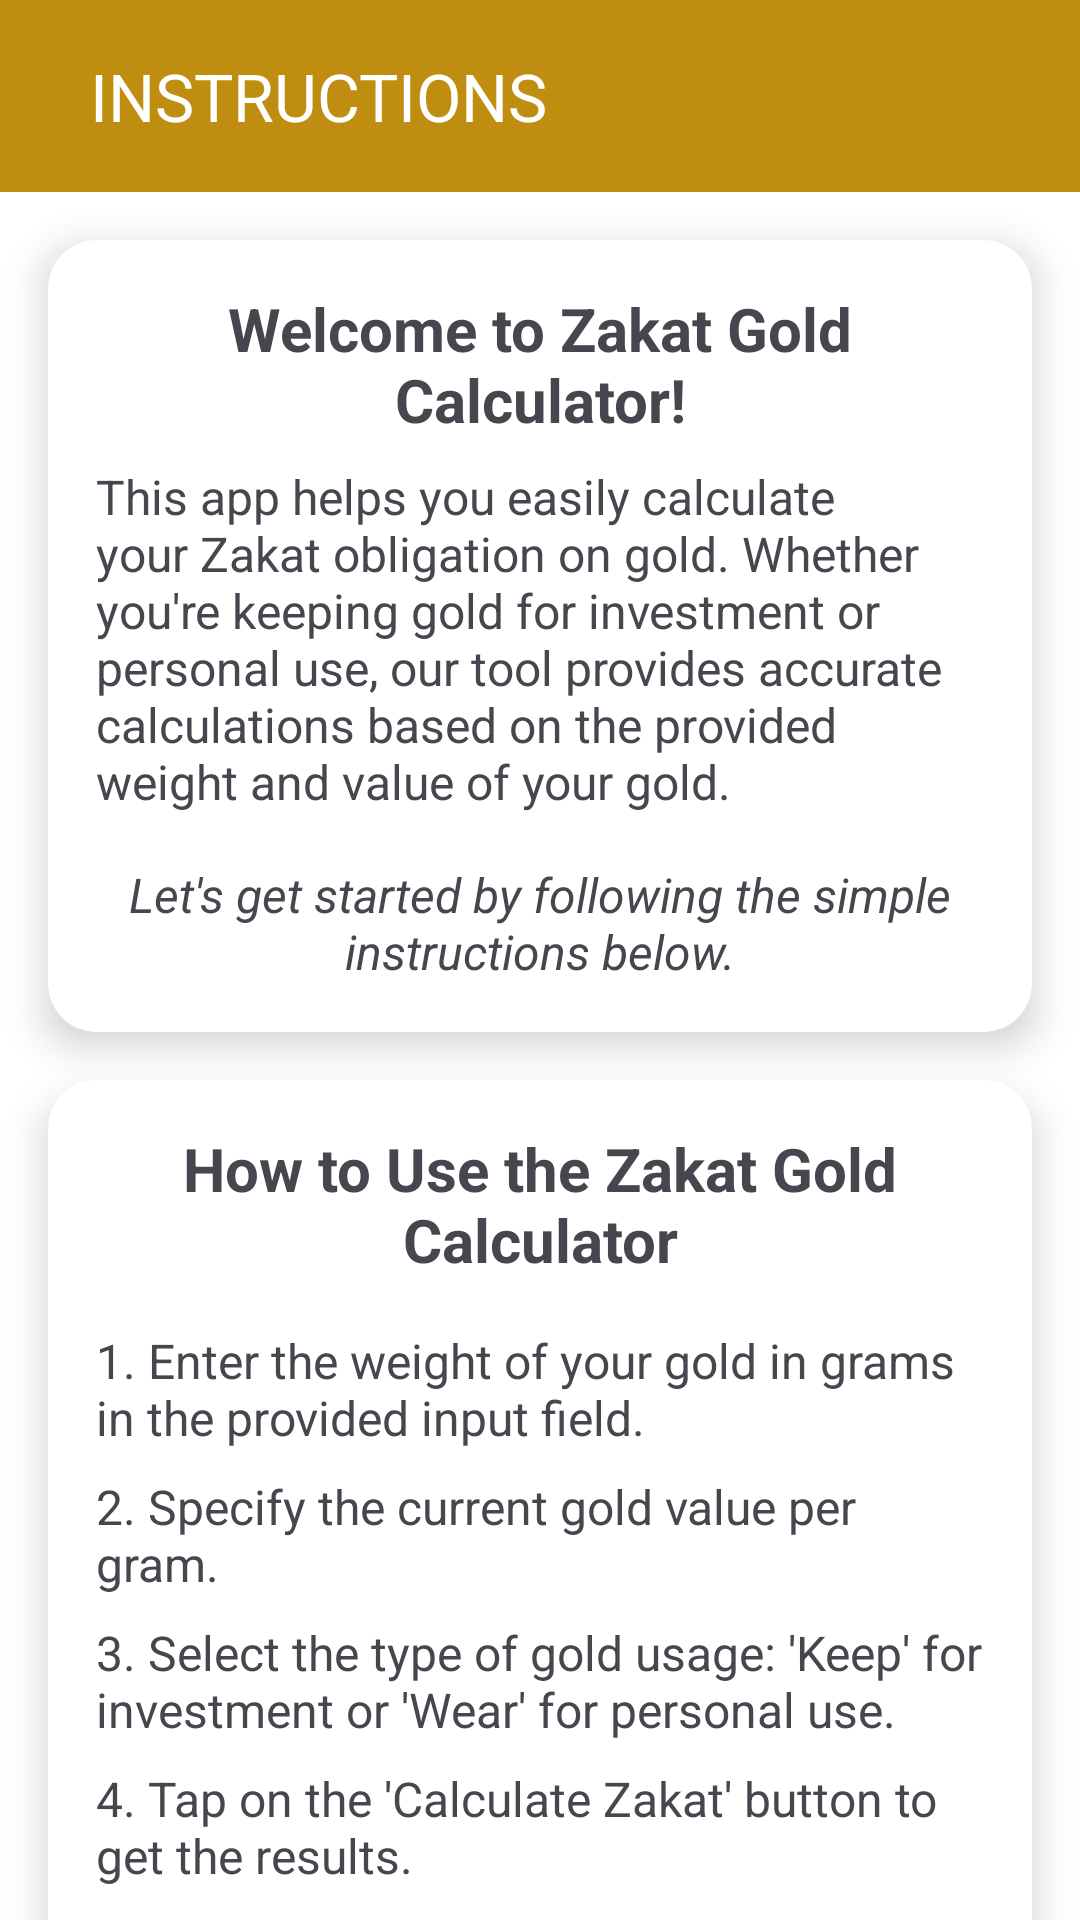

Produce the Android XML layout that renders to this screen, including the resource entries it uses.
<!-- AndroidManifest.xml: application theme Theme.ZakatCalculator -->
<!-- res/layout/activity_instruction.xml -->
<androidx.constraintlayout.widget.ConstraintLayout xmlns:android="http://schemas.android.com/apk/res/android"
    xmlns:app="http://schemas.android.com/apk/res-auto"
    android:layout_width="match_parent"
    android:layout_height="match_parent"
    xmlns:tools="http://schemas.android.com/tools"
    android:background="@drawable/bg2_main"
    tools:context=".InstructionActivity">

    
    <androidx.appcompat.widget.Toolbar
        android:id="@+id/my_toolbar"
        android:layout_width="match_parent"
        android:layout_height="wrap_content"
        android:background="#BF8D0F"
        android:theme="@style/ThemeOverlay.AppCompat.Dark.ActionBar"
        app:layout_constraintTop_toTopOf="parent"
        app:popupTheme="@style/PopupMenuStyle"
        app:title="INSTRUCTIONS"
        app:titleMarginStart="30dp"
        tools:layout_editor_absoluteX="-107dp" />

    
    <androidx.cardview.widget.CardView
        android:id="@+id/cardIntroBox"
        android:layout_width="0dp"
        android:layout_height="wrap_content"
        app:cardCornerRadius="16dp"
        app:cardElevation="8dp"
        android:layout_marginTop="16dp"
        android:layout_marginStart="16dp"
        android:layout_marginEnd="16dp"
        app:layout_constraintTop_toBottomOf="@id/my_toolbar"
        app:layout_constraintStart_toStartOf="parent"
        app:layout_constraintEnd_toEndOf="parent">

        <LinearLayout
            android:layout_width="match_parent"
            android:layout_height="wrap_content"
            android:orientation="vertical"
            android:padding="16dp">

            <TextView
                android:id="@+id/tvIntroTitle"
                android:layout_width="match_parent"
                android:layout_height="wrap_content"
                android:text="Welcome to Zakat Gold Calculator!"
                android:textSize="20sp"
                android:textStyle="bold"
                android:gravity="center"
                android:layout_marginBottom="8dp" />

            <TextView
                android:id="@+id/tvIntroContent"
                android:layout_width="match_parent"
                android:layout_height="wrap_content"
                android:text="This app helps you easily calculate your Zakat obligation on gold. Whether you're keeping gold for investment or personal use, our tool provides accurate calculations based on the provided weight and value of your gold."
                android:textSize="16sp"
                android:layout_marginBottom="8dp" />

            <TextView
                android:id="@+id/tvIntroPurpose"
                android:layout_width="match_parent"
                android:layout_height="wrap_content"
                android:text="Let's get started by following the simple instructions below."
                android:textSize="16sp"
                android:textStyle="italic"
                android:gravity="center"
                android:layout_marginTop="8dp" />
        </LinearLayout>
    </androidx.cardview.widget.CardView>

    
    <androidx.cardview.widget.CardView
        android:id="@+id/cardInstructionsBox"
        android:layout_width="0dp"
        android:layout_height="wrap_content"
        app:cardCornerRadius="16dp"
        app:cardElevation="8dp"
        android:layout_marginTop="16dp"
        android:layout_marginStart="16dp"
        android:layout_marginEnd="16dp"
        app:layout_constraintTop_toBottomOf="@id/cardIntroBox"
        app:layout_constraintStart_toStartOf="parent"
        app:layout_constraintEnd_toEndOf="parent">

        <LinearLayout
            android:layout_width="match_parent"
            android:layout_height="wrap_content"
            android:orientation="vertical"
            android:padding="16dp">

            <TextView
                android:id="@+id/tvInstructionTitle"
                android:layout_width="match_parent"
                android:layout_height="wrap_content"
                android:text="How to Use the Zakat Gold Calculator"
                android:textSize="20sp"
                android:textStyle="bold"
                android:gravity="center"
                android:layout_marginBottom="16dp" />

            <TextView
                android:id="@+id/tvStep1"
                android:layout_width="match_parent"
                android:layout_height="wrap_content"
                android:text="1. Enter the weight of your gold in grams in the provided input field."
                android:textSize="16sp"
                android:layout_marginBottom="8dp" />

            <TextView
                android:id="@+id/tvStep2"
                android:layout_width="match_parent"
                android:layout_height="wrap_content"
                android:text="2. Specify the current gold value per gram."
                android:textSize="16sp"
                android:layout_marginBottom="8dp" />

            <TextView
                android:id="@+id/tvStep3"
                android:layout_width="match_parent"
                android:layout_height="wrap_content"
                android:text="3. Select the type of gold usage: 'Keep' for investment or 'Wear' for personal use."
                android:textSize="16sp"
                android:layout_marginBottom="8dp" />

            <TextView
                android:id="@+id/tvStep4"
                android:layout_width="match_parent"
                android:layout_height="wrap_content"
                android:text="4. Tap on the 'Calculate Zakat' button to get the results."
                android:textSize="16sp"
                android:layout_marginBottom="8dp" />

            <TextView
                android:id="@+id/tvNote"
                android:layout_width="match_parent"
                android:layout_height="wrap_content"
                android:text="Note: The calculator is based on standard Zakat calculations. Consult with a local scholar for personalized advice."
                android:textSize="16sp"
                android:textStyle="italic"
                android:layout_marginTop="16dp" />
        </LinearLayout>
    </androidx.cardview.widget.CardView>
</androidx.constraintlayout.widget.ConstraintLayout>
<!-- resources referenced by this layout -->
<resources>
  <style name="PopupMenuStyle" parent="ThemeOverlay.AppCompat.Light">
          <item name="android:textColor">#000000</item> 
          <item name="android:background">#FFFFFF</item> 
      </style>
  <style name="Theme.ZakatCalculator" parent="Base.Theme.ZakatCalculator" />
  <style name="Base.Theme.ZakatCalculator" parent="Theme.Material3.DayNight.NoActionBar">
          
          <item name="colorPrimary">@color/primaryColor</item>
          <item name="colorPrimaryDark">@color/primaryDarkColor</item>
          <item name="colorAccent">@color/accentColor</item>
          <item name="android:windowBackground">@color/backgroundColor</item>
          <item name="android:textColorPrimary">@color/textColorPrimary</item>
      </style>
  <color name="primaryColor">#BF8D0F</color>
  <color name="primaryDarkColor">#9E7B0C</color>
  <color name="accentColor">#BF8D0F</color>
  <color name="backgroundColor">#FFFFFF</color>
  <color name="textColorPrimary">#000000</color>
</resources>
